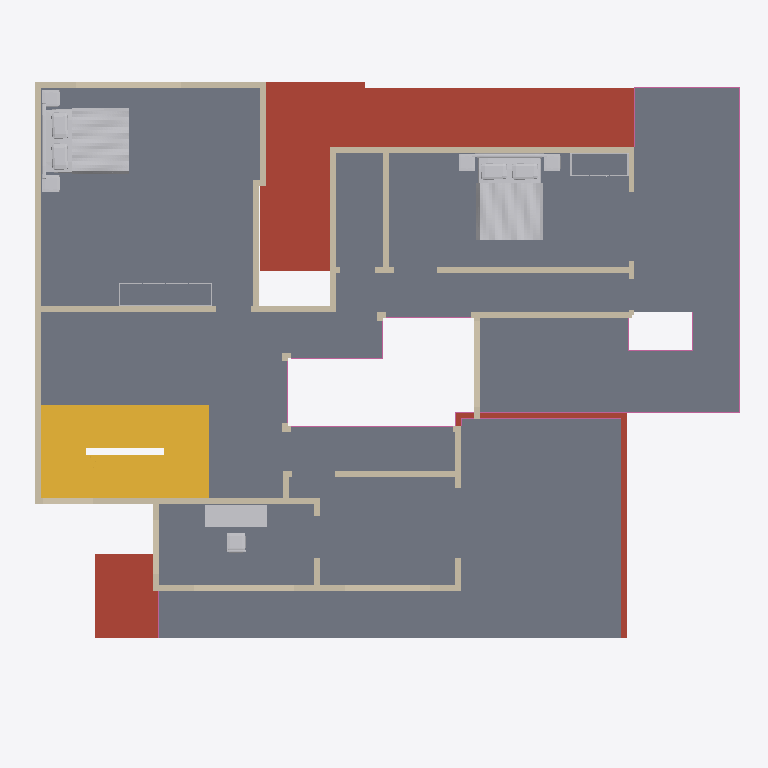
Plan cut of the same IFC building model at storey 'First floor' (level 3.15 m, cut at 4.55 m), seen from above with north up, elements coloured by IFC class: 39 walls (beige), 9 railings (pink), 5 other elements (light grey), 2 stairs (yellow), 1 slab (grey), 1 roof (red-brown). Cut surfaces are drawn darker.
Extent 18.3 m × 15.6 m × 9.4 m (x, y, z). Storeys (3): Ground floor at 0.00 m; First floor at 3.15 m; Roof terrace at 6.30 m. Elements (173): 122 IfcWall, 29 IfcFurnishingElement, 12 IfcRailing, 8 IfcSlab, 2 IfcStair.

HEADER;
FILE_DESCRIPTION(('ViewDefinition [DesignTransferView]','PRELIMINARY - ENGINEER TO REVIEW'),'2;1');
FILE_NAME('FloorForge.ifc','2026-09-06T00:00:00',('FloorForge'),('FloorForge'),'FloorForge 0.2','FloorForge','');
FILE_SCHEMA(('IFC4'));
ENDSEC;
DATA;
#12=IFCPROJECT('2a2_X_ZHvSyuOfiZys31j4',$,'My Desired Home','PRELIMINARY - ENGINEER TO REVIEW - NOT FOR CONSTRUCTION',$,$,$,(#6),#11);
#13=IFCSITE('0IND1MtDfK1AbQ2nKV0Yfj',$,'Unsurveyed plot',$,$,#3,$,$,.ELEMENT.,$,$,$,$,$);
#14=IFCBUILDING('3d_qio$hPPbRLetmFAJFuc',$,'Preliminary house',$,$,#3,$,$,.ELEMENT.,$,$,$);
#20=IFCBUILDINGSTOREY('0HSym5oLvSJeN0iAUrC7hc',$,'Ground floor',$,$,#19,$,$,.ELEMENT.,0.0);
#24=IFCBUILDINGSTOREY('3eXoXSnfLPdOwswA1vSL8S',$,'First floor',$,$,#23,$,$,.ELEMENT.,3150.0);
#28=IFCBUILDINGSTOREY('0oKyaDPXXNjQ_BekhUVQO0',$,'Roof terrace',$,$,#27,$,$,.ELEMENT.,6300.0);
#3598=IFCSLAB('30sGG_WCzTRw5hv3$YP8CQ',$,'Floor slab / thickness assumption',$,$,#23,#3597,'SL-1',.FLOOR.);
#3509=IFCSLAB('1H2xQyMWjOWwhf9S0zY7ij',$,'Roof / thickness assumption',$,$,#19,#3508,'ROOF-0',.ROOF.);
#3878=IFCSTAIR('0IoQwsf1fJjRzWy3mK_lLM',$,'Linked U staircase',$,$,#19,#3877,'south-stair-core-0',.HALF_TURN_STAIR.);
#5068=IFCFURNISHINGELEMENT('2mcFuWawPSrgSv$dJdn3qq',$,'Bed','Authored furniture assembly',$,#23,#5067,'u-bed-south/bed');
#5002=IFCFURNISHINGELEMENT('00NHMTy31VTwPYh6qvtpRL',$,'Bed','Authored furniture assembly',$,#23,#5001,'u-bed-north/bed');
#4083=IFCSTAIR('3zdJscoLHNr8spV6WOz_Xz',$,'Linked U staircase',$,$,#23,#4082,'south-stair-core-1',.HALF_TURN_STAIR.);
#5138=IFCFURNISHINGELEMENT('30AFWF8U1IgRhqomx1cgqM',$,'Desk','Authored furniture assembly',$,#23,#5137,'u-office/desk');
#1821=IFCWALL('1cfKPzkIHMa884yfE9LdQE',$,'wall-695b57e705ed7dc3f3','Nominal wall; structural role unverified',$,#23,#1820,'wall-695b57e705ed7dc3f3',.NOTDEFINED.);
#1325=IFCWALL('3hYOI_HKPHgORmXvPCTVpN',$,'wall-56ffca49b5aa8b573b','Nominal wall; structural role unverified',$,#23,#1324,'wall-56ffca49b5aa8b573b',.NOTDEFINED.);
#1293=IFCWALL('2w3kBBRP9HUhAtmZ7B$tT4',$,'wall-cb86348226b20f3d93','Nominal wall; structural role unverified',$,#23,#1292,'wall-cb86348226b20f3d93',.NOTDEFINED.);
#1805=IFCWALL('1w1LDjytPRTeJ7tBQKKPKs',$,'wall-9f7406134237f676b9','Nominal wall; structural role unverified',$,#23,#1804,'wall-9f7406134237f676b9',.NOTDEFINED.);
#1261=IFCWALL('2ZWFLqSPHQ_Q9JI48K2SGZ',$,'wall-abc2f67261d10b6db3','Nominal wall; structural role unverified',$,#23,#1260,'wall-abc2f67261d10b6db3',.NOTDEFINED.);
#1309=IFCWALL('0uNQWuEg5Hafsp570abmWp',$,'wall-8ee7837404034f8ba7','Nominal wall; structural role unverified',$,#23,#1308,'wall-8ee7837404034f8ba7',.NOTDEFINED.);
#1373=IFCWALL('0eEL69wUzGzO$1XaioY7ER',$,'wall-24a22741b9e215ea42','Nominal wall; structural role unverified',$,#23,#1372,'wall-24a22741b9e215ea42',.NOTDEFINED.);
#1933=IFCWALL('3NnQCqgf1KlhuUCKteXb9C',$,'wall-1fe4f0ef95f8bec84c','Nominal wall; structural role unverified',$,#23,#1932,'wall-1fe4f0ef95f8bec84c',.NOTDEFINED.);
#1661=IFCWALL('0XHDoF10DMcw0f4h109t$c',$,'wall-75036aba8283538bf1','Nominal wall; structural role unverified',$,#23,#1660,'wall-75036aba8283538bf1',.NOTDEFINED.);
#1629=IFCWALL('0qafNpYT9Ul8PkVzwiopS0',$,'wall-0c69b933b7ce013f14','Nominal wall; structural role unverified',$,#23,#1628,'wall-0c69b933b7ce013f14',.NOTDEFINED.);
#1453=IFCWALL('3uX0V3dwfUNuvbzXxMpSfW',$,'wall-2715a3fa8ba918f516','Nominal wall; structural role unverified',$,#23,#1452,'wall-2715a3fa8ba918f516',.NOTDEFINED.);
#4243=IFCRAILING('2d473TMuDKL9XLLy3i8WYN',$,'Exposed-edge guard',$,$,#23,#4242,'u-terrace-north-guard-0',.GUARDRAIL.);
#1693=IFCWALL('0mVRMbX69NRA$EJV33DMfZ',$,'wall-382baadd62153b229b','Nominal wall; structural role unverified',$,#23,#1692,'wall-382baadd62153b229b',.NOTDEFINED.);
#1277=IFCWALL('1Vlzst2yHH9OwtuYhgLXOl',$,'wall-00d425b22663d867c5','Nominal wall; structural role unverified',$,#23,#1276,'wall-00d425b22663d867c5',.NOTDEFINED.);
#1789=IFCWALL('2F4QJT22TVAgFiU_HxyDlo',$,'wall-2c8011a0334a27704f','Nominal wall; structural role unverified',$,#23,#1788,'wall-2c8011a0334a27704f',.NOTDEFINED.);
#1501=IFCWALL('1Es8hw2XPSfRGbmHORwoFP',$,'wall-2715a3fa8ba918f516-2','Nominal wall; structural role unverified',$,#23,#1500,'wall-2715a3fa8ba918f516-2',.NOTDEFINED.);
#1885=IFCWALL('31gMDx9N5VLwZGEs9UaOl_',$,'u-atrium-exterior-2','Nominal wall; structural role unverified',$,#23,#1884,'u-atrium-exterior-2',.NOTDEFINED.);
#1341=IFCWALL('2qEfGmDvzI$OjHrrfjNsJ$',$,'wall-7a08c7dfa5f547531c','Nominal wall; structural role unverified',$,#23,#1340,'wall-7a08c7dfa5f547531c',.NOTDEFINED.);
#1469=IFCWALL('2WkX2jAh9R5fvDuYoQjvm5',$,'wall-fea394c670b8f31a32','Nominal wall; structural role unverified',$,#23,#1468,'wall-fea394c670b8f31a32',.NOTDEFINED.);
#1421=IFCWALL('0KzoA1CjjOEfl4QS3j61x2',$,'wall-18e155f98f87fc67cf','Nominal wall; structural role unverified',$,#23,#1420,'wall-18e155f98f87fc67cf',.NOTDEFINED.);
#1389=IFCWALL('2HMZdT5N9GCRX0vjNjL5xL',$,'wall-bc33f69062eea1fa2a','Nominal wall; structural role unverified',$,#23,#1388,'wall-bc33f69062eea1fa2a',.NOTDEFINED.);
#1725=IFCWALL('3cgvTrABfPeAgqQPcOIIFb',$,'wall-51a5f01bc37d38f417','Nominal wall; structural role unverified',$,#23,#1724,'wall-51a5f01bc37d38f417',.NOTDEFINED.);
#1677=IFCWALL('0UKRVXwxfSHQDaKA0BtgFT',$,'wall-e1eca271d474b8acc0','Nominal wall; structural role unverified',$,#23,#1676,'wall-e1eca271d474b8acc0',.NOTDEFINED.);
#1645=IFCWALL('2HZ8ctRBDQoew85ES9TKHO',$,'wall-82fa9f802bed8254de','Nominal wall; structural role unverified',$,#23,#1644,'wall-82fa9f802bed8254de',.NOTDEFINED.);
#1853=IFCWALL('0J5IEdpSnIyvxPO7LijLCm',$,'wall-b746dd2b1072413165','Nominal wall; structural role unverified',$,#23,#1852,'wall-b746dd2b1072413165',.NOTDEFINED.);
#1837=IFCWALL('2Stab761vSnvN7PxKPWa9E',$,'wall-d122fea393bda6c8ca','Nominal wall; structural role unverified',$,#23,#1836,'wall-d122fea393bda6c8ca',.NOTDEFINED.);
#1965=IFCWALL('0b8CwSMCHMavbQRBBzguOe',$,'wall-a3ee0c0d0f5d3798eb','Nominal wall; structural role unverified',$,#23,#1964,'wall-a3ee0c0d0f5d3798eb',.NOTDEFINED.);
#5099=IFCFURNISHINGELEMENT('2JNWBliUrIQBK9Bxy69B54',$,'Wardrobe','Authored furniture assembly',$,#23,#5098,'u-bed-south/wardrobe');
#5029=IFCFURNISHINGELEMENT('3x5XbUNTvGheTOHHP0lcB3',$,'Wardrobe','Authored furniture assembly',$,#23,#5028,'u-bed-north/wardrobe');
#1613=IFCWALL('0znJ0PdaTToQ9wZX5Ue4_8',$,'wall-4c6a4680db683677f1','Nominal wall; structural role unverified',$,#23,#1612,'wall-4c6a4680db683677f1',.NOTDEFINED.);
#1597=IFCWALL('1RoYkWNJTQYwuKY7vyVx8d',$,'wall-80d63925625a6e25bf','Nominal wall; structural role unverified',$,#23,#1596,'wall-80d63925625a6e25bf',.NOTDEFINED.);
#4115=IFCRAILING('1HyGe$nTfQd9yTESjgFhlf',$,'Exposed-edge guard',$,$,#23,#4114,'u-living-void-guard-0',.GUARDRAIL.);
#4193=IFCRAILING('2P0lFxMKrVYBAsYby1QJCk',$,'Exposed-edge guard',$,$,#23,#4192,'u-terrace-front-guard-0',.GUARDRAIL.);
#4263=IFCRAILING('22jSEpt4vMC855oXgP2EJ6',$,'Exposed-edge guard',$,$,#23,#4262,'u-terrace-north-guard-1',.GUARDRAIL.);
#4161=IFCRAILING('2DTSVqS7zP6PSjFH6bbK7x',$,'Exposed-edge guard',$,$,#23,#4160,'u-living-void-guard-3',.GUARDRAIL.);
#1709=IFCWALL('18aGLXV3fGIRzW$_1NJpCC',$,'wall-d84a0c9d40d86dd420','Nominal wall; structural role unverified',$,#23,#1708,'wall-d84a0c9d40d86dd420',.NOTDEFINED.);
#4145=IFCRAILING('3pjy5k8nXUjgMvRxXdM_8Q',$,'Exposed-edge guard',$,$,#23,#4144,'u-living-void-guard-2',.GUARDRAIL.);
#4175=IFCRAILING('3fHvV3ponGXgPYXZJnoTNN',$,'Exposed-edge guard',$,$,#23,#4174,'u-living-void-guard-4',.GUARDRAIL.);
#1357=IFCWALL('2KsKygOv5JbffyugA1bi7J',$,'wall-0f27679efd0ecb8f46','Nominal wall; structural role unverified',$,#23,#1356,'wall-0f27679efd0ecb8f46',.NOTDEFINED.);
#1437=IFCWALL('0IjFS3OS5S4wi2MWiqvUCn',$,'wall-397d857e0bea766847','Nominal wall; structural role unverified',$,#23,#1436,'wall-397d857e0bea766847',.NOTDEFINED.);
#1517=IFCWALL('2SiFKqlCXG0etLdrgPf2ZH',$,'wall-849a8fabb415b3fe58','Nominal wall; structural role unverified',$,#23,#1516,'wall-849a8fabb415b3fe58',.NOTDEFINED.);
#1741=IFCWALL('1eoW44ssvUxR8LnhYo7t2z',$,'wall-e1eca271d474b8acc0-2','Nominal wall; structural role unverified',$,#23,#1740,'wall-e1eca271d474b8acc0-2',.NOTDEFINED.);
#1773=IFCWALL('0qQooYLpHUVOpUtCVrTfPv',$,'wall-fea394c670b8f31a32-3','Nominal wall; structural role unverified',$,#23,#1772,'wall-fea394c670b8f31a32-3',.NOTDEFINED.);
#1869=IFCWALL('3qOVno18HKIeOwTE_XhfjQ',$,'u-atrium-exterior','Nominal wall; structural role unverified',$,#23,#1868,'u-atrium-exterior',.NOTDEFINED.);
#1533=IFCWALL('2D2z5kc5XNjuX3qZd3dekq',$,'wall-849a8fabb415b3fe58-2','Nominal wall; structural role unverified',$,#23,#1532,'wall-849a8fabb415b3fe58-2',.NOTDEFINED.);
#1565=IFCWALL('3p1LHX3vnLOgQalngvasdy',$,'wall-acba731cd569b759b4-2','Nominal wall; structural role unverified',$,#23,#1564,'wall-acba731cd569b759b4-2',.NOTDEFINED.);
#4223=IFCRAILING('04zUMSZxPGkx1K7KrgjOmd',$,'Exposed-edge guard',$,$,#23,#4222,'u-terrace-front-guard-2',.GUARDRAIL.);
#1949=IFCWALL('336MB6kg1KUe5I05XKZWXN',$,'wall-ac83ed56288bd60417','Nominal wall; structural role unverified',$,#23,#1948,'wall-ac83ed56288bd60417',.NOTDEFINED.);
#1485=IFCWALL('2TCr9SiFvJaPyas7edng7O',$,'wall-ca32fa46b5114e0a34','Nominal wall; structural role unverified',$,#23,#1484,'wall-ca32fa46b5114e0a34',.NOTDEFINED.);
#4131=IFCRAILING('2IQlc6pLrTh9RfI$0ClACI',$,'Exposed-edge guard',$,$,#23,#4130,'u-living-void-guard-1',.GUARDRAIL.);
ENDSEC;
